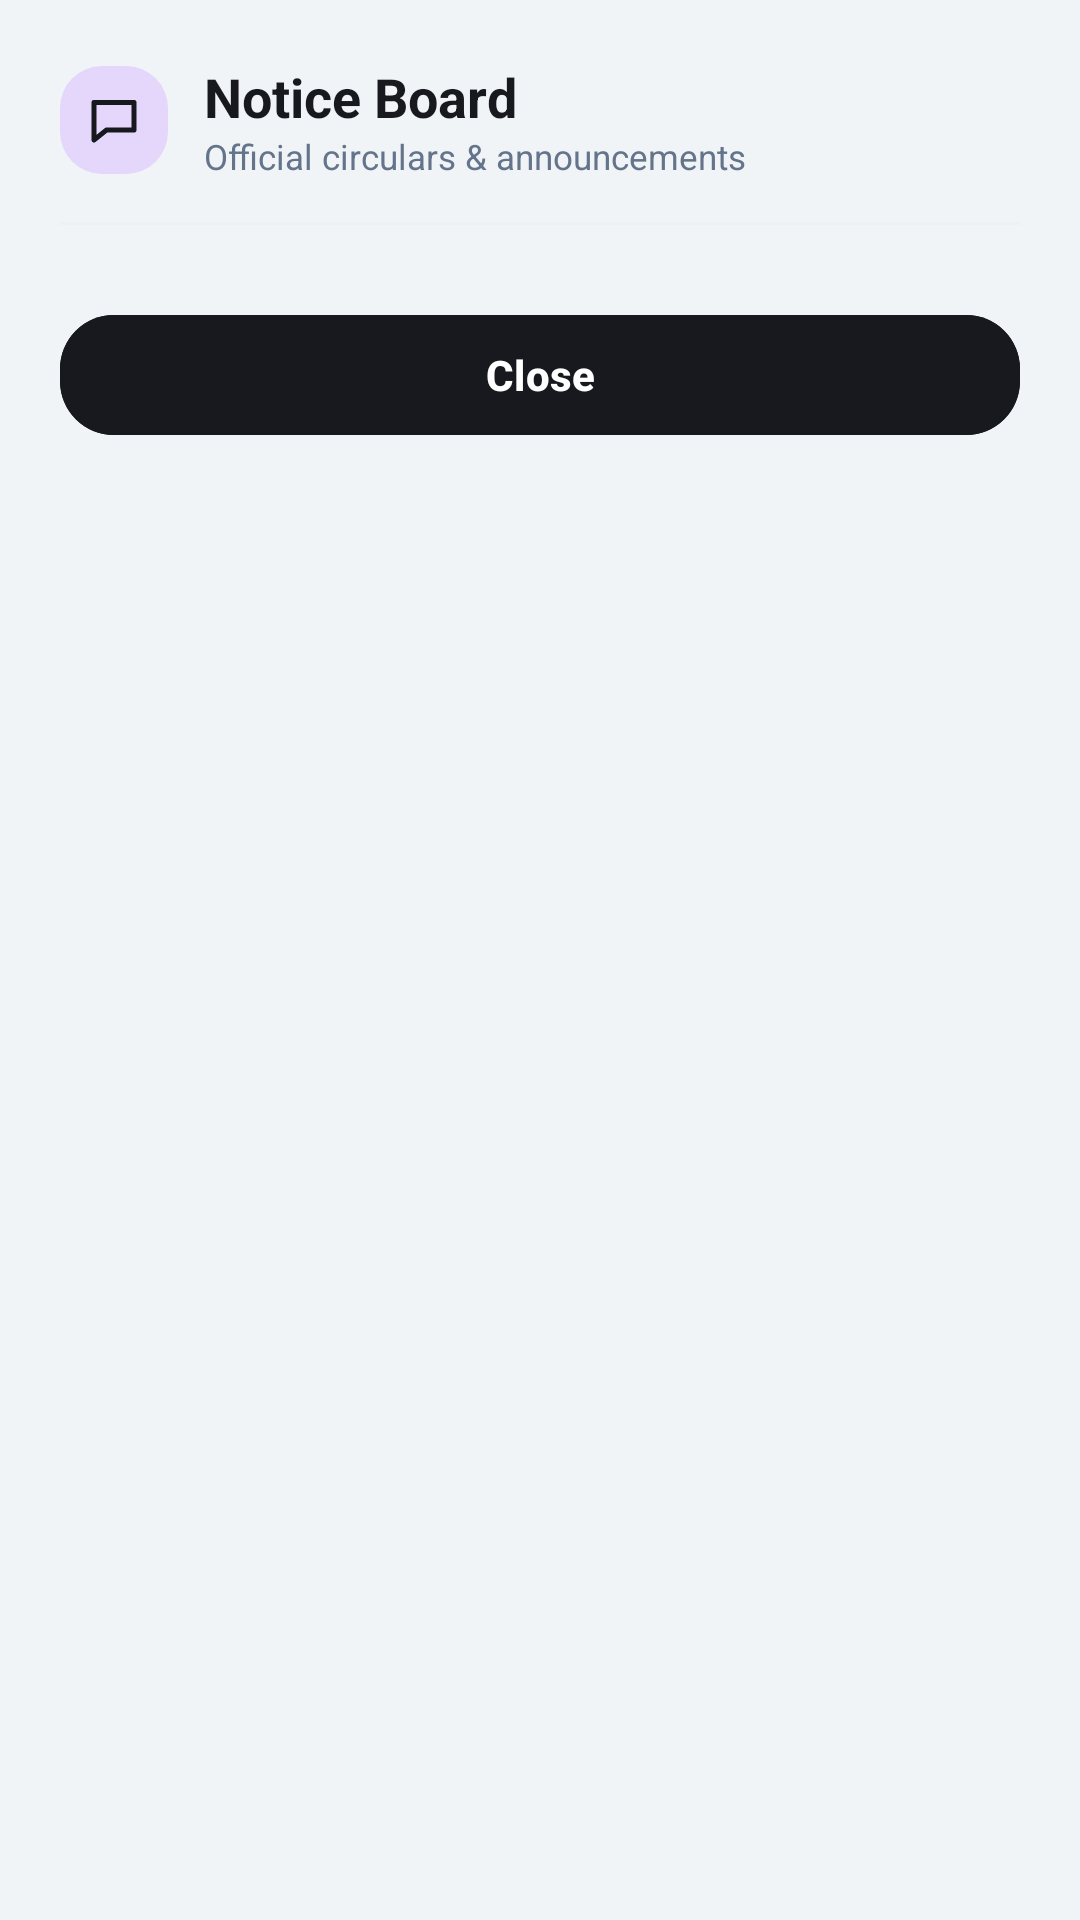

Layout XML and referenced resources for this Android screen:
<!-- AndroidManifest.xml: application theme Theme.Eventra2 -->
<!-- res/layout/dialog_all_notices.xml -->
<?xml version="1.0" encoding="utf-8"?>
<LinearLayout xmlns:android="http://schemas.android.com/apk/res/android"
    xmlns:app="http://schemas.android.com/apk/res-auto"
    android:layout_width="match_parent"
    android:layout_height="wrap_content"
    android:background="@drawable/bg_card_white"
    android:orientation="vertical"
    android:padding="20dp">

    
    <LinearLayout
        android:layout_width="match_parent"
        android:layout_height="wrap_content"
        android:gravity="center_vertical"
        android:orientation="horizontal">

        <ImageView
            android:layout_width="36dp"
            android:layout_height="36dp"
            android:background="@drawable/bg_tile_lavender"
            android:padding="8dp"
            android:src="@drawable/ic_chat"
            app:tint="@color/charcoal_dark" />

        <LinearLayout
            android:layout_width="0dp"
            android:layout_height="wrap_content"
            android:layout_marginStart="12dp"
            android:layout_weight="1"
            android:orientation="vertical">

            <TextView
                android:layout_width="wrap_content"
                android:layout_height="wrap_content"
                android:text="Notice Board"
                android:textColor="@color/charcoal_dark"
                android:textSize="18sp"
                android:textStyle="bold" />

            <TextView
                android:id="@+id/tvAllNoticesSubtitle"
                android:layout_width="wrap_content"
                android:layout_height="wrap_content"
                android:text="Official circulars &amp; announcements"
                android:textColor="@color/text_muted"
                android:textSize="11.5sp" />
        </LinearLayout>

        <com.google.android.material.button.MaterialButton
            android:id="@+id/btnAllNoticesNewNotice"
            style="@style/Widget.Material3.Button.TonalButton"
            android:layout_width="wrap_content"
            android:layout_height="38dp"
            android:backgroundTint="@color/pastel_lavender_surface"
            android:insetTop="0dp"
            android:insetBottom="0dp"
            android:text="+ Add Notice"
            android:textAllCaps="false"
            android:textColor="@color/pastel_lavender_text"
            android:textSize="12sp"
            android:textStyle="bold"
            app:cornerRadius="14dp"
            android:visibility="gone" />
    </LinearLayout>

    <View
        android:layout_width="match_parent"
        android:layout_height="1dp"
        android:layout_marginTop="14dp"
        android:layout_marginBottom="12dp"
        android:background="@color/divider" />

    
    <androidx.core.widget.NestedScrollView
        android:layout_width="match_parent"
        android:layout_height="wrap_content"
        android:maxHeight="420dp"
        android:scrollbars="vertical">

        <LinearLayout
            android:layout_width="match_parent"
            android:layout_height="wrap_content"
            android:orientation="vertical">

            
            <LinearLayout
                android:id="@+id/layoutEmptyAllNotices"
                android:layout_width="match_parent"
                android:layout_height="wrap_content"
                android:gravity="center"
                android:orientation="vertical"
                android:padding="32dp"
                android:visibility="gone">

                <ImageView
                    android:layout_width="48dp"
                    android:layout_height="48dp"
                    android:background="@drawable/bg_tile_circle"
                    android:padding="12dp"
                    android:src="@drawable/ic_chat"
                    app:tint="@color/muted" />

                <TextView
                    android:layout_width="wrap_content"
                    android:layout_height="wrap_content"
                    android:layout_marginTop="12dp"
                    android:text="No Notices Published"
                    android:textColor="@color/ink"
                    android:textSize="14sp"
                    android:textStyle="bold" />

                <TextView
                    android:layout_width="wrap_content"
                    android:layout_height="wrap_content"
                    android:layout_marginTop="4dp"
                    android:gravity="center"
                    android:text="Official circulars and announcements will appear here."
                    android:textColor="@color/muted"
                    android:textSize="12sp" />
            </LinearLayout>

            <LinearLayout
                android:id="@+id/containerAllNoticesList"
                android:layout_width="match_parent"
                android:layout_height="wrap_content"
                android:orientation="vertical" />

        </LinearLayout>
    </androidx.core.widget.NestedScrollView>

    <com.google.android.material.button.MaterialButton
        android:id="@+id/btnCloseAllNotices"
        style="@style/Widget.Eventra.Button.Pill"
        android:layout_width="match_parent"
        android:layout_height="48dp"
        android:layout_marginTop="14dp"
        android:backgroundTint="@color/charcoal_dark"
        android:text="Close"
        android:textAllCaps="false"
        android:textColor="@color/white"
        android:textSize="14sp"
        android:textStyle="bold"
        app:cornerRadius="18dp" />

</LinearLayout>
<!-- resources referenced by this layout -->
<resources>
  <color name="charcoal_dark">#FF18191E</color>
  <color name="divider">#EEF0F5</color>
  <color name="ink">#17171C</color>
  <color name="muted">#5C5F6B</color>
  <color name="pastel_lavender_surface">#FFF4EFFF</color>
  <color name="pastel_lavender_text">#FF482E92</color>
  <color name="text_muted">#FF64748B</color>
  <color name="white">#FFFFFFFF</color>
  <!-- drawable bg_tile_circle (drawable) -->
  <?xml version="1.0" encoding="utf-8"?>
  <shape xmlns:android="http://schemas.android.com/apk/res/android" android:shape="oval">
      <solid android:color="@color/tile" />
  </shape>
  <!-- drawable bg_tile_lavender (drawable) -->
  <?xml version="1.0" encoding="utf-8"?>
  <shape xmlns:android="http://schemas.android.com/apk/res/android" android:shape="rectangle">
      <solid android:color="@color/card_lavender" />
      <corners android:radius="14dp" />
  </shape>
  <!-- drawable ic_chat (drawable) -->
  <?xml version="1.0" encoding="utf-8"?>
  <vector xmlns:android="http://schemas.android.com/apk/res/android"
      android:width="24dp" android:height="24dp"
      android:viewportWidth="24" android:viewportHeight="24">
      <path
          android:strokeColor="#FF000000"
          android:strokeWidth="2"
          android:strokeLineCap="round"
          android:strokeLineJoin="round"
          android:pathData="M4,5h16v11H9l-5,4z" />
  </vector>
  <style name="Widget.Eventra.Button.Pill" parent="Widget.Material3.Button">
          <item name="cornerRadius">28dp</item>
          <item name="backgroundTint">@color/charcoal_dark</item>
          <item name="android:textColor">@color/white</item>
          <item name="android:textAllCaps">false</item>
          <item name="android:textStyle">bold</item>
          <item name="android:textSize">15sp</item>
      </style>
  <style name="Theme.Eventra2" parent="Base.Theme.Eventra2" />
  <color name="tile">#F1F2F7</color>
  <color name="card_lavender">#E4D7FB</color>
  <style name="Base.Theme.Eventra2" parent="Theme.Material3.Light.NoActionBar">
          <item name="colorPrimary">@color/charcoal_dark</item>
          <item name="colorOnPrimary">@color/white</item>
          <item name="colorSecondary">@color/pastel_lavender_primary</item>
          <item name="colorOnSecondary">@color/white</item>
          <item name="android:windowBackground">@color/bg_canvas</item>
          <item name="android:statusBarColor">@color/bg_canvas</item>
          <item name="android:windowLightStatusBar" tools:targetApi="m">true</item>
          <item name="android:navigationBarColor">@color/white</item>
          <item name="android:windowLightNavigationBar" tools:targetApi="o_mr1">true</item>
          <item name="android:fitsSystemWindows">true</item>
      </style>
  <color name="pastel_lavender_primary">#FF7B52DE</color>
  <color name="bg_canvas">#FFF0F4F7</color>
</resources>
